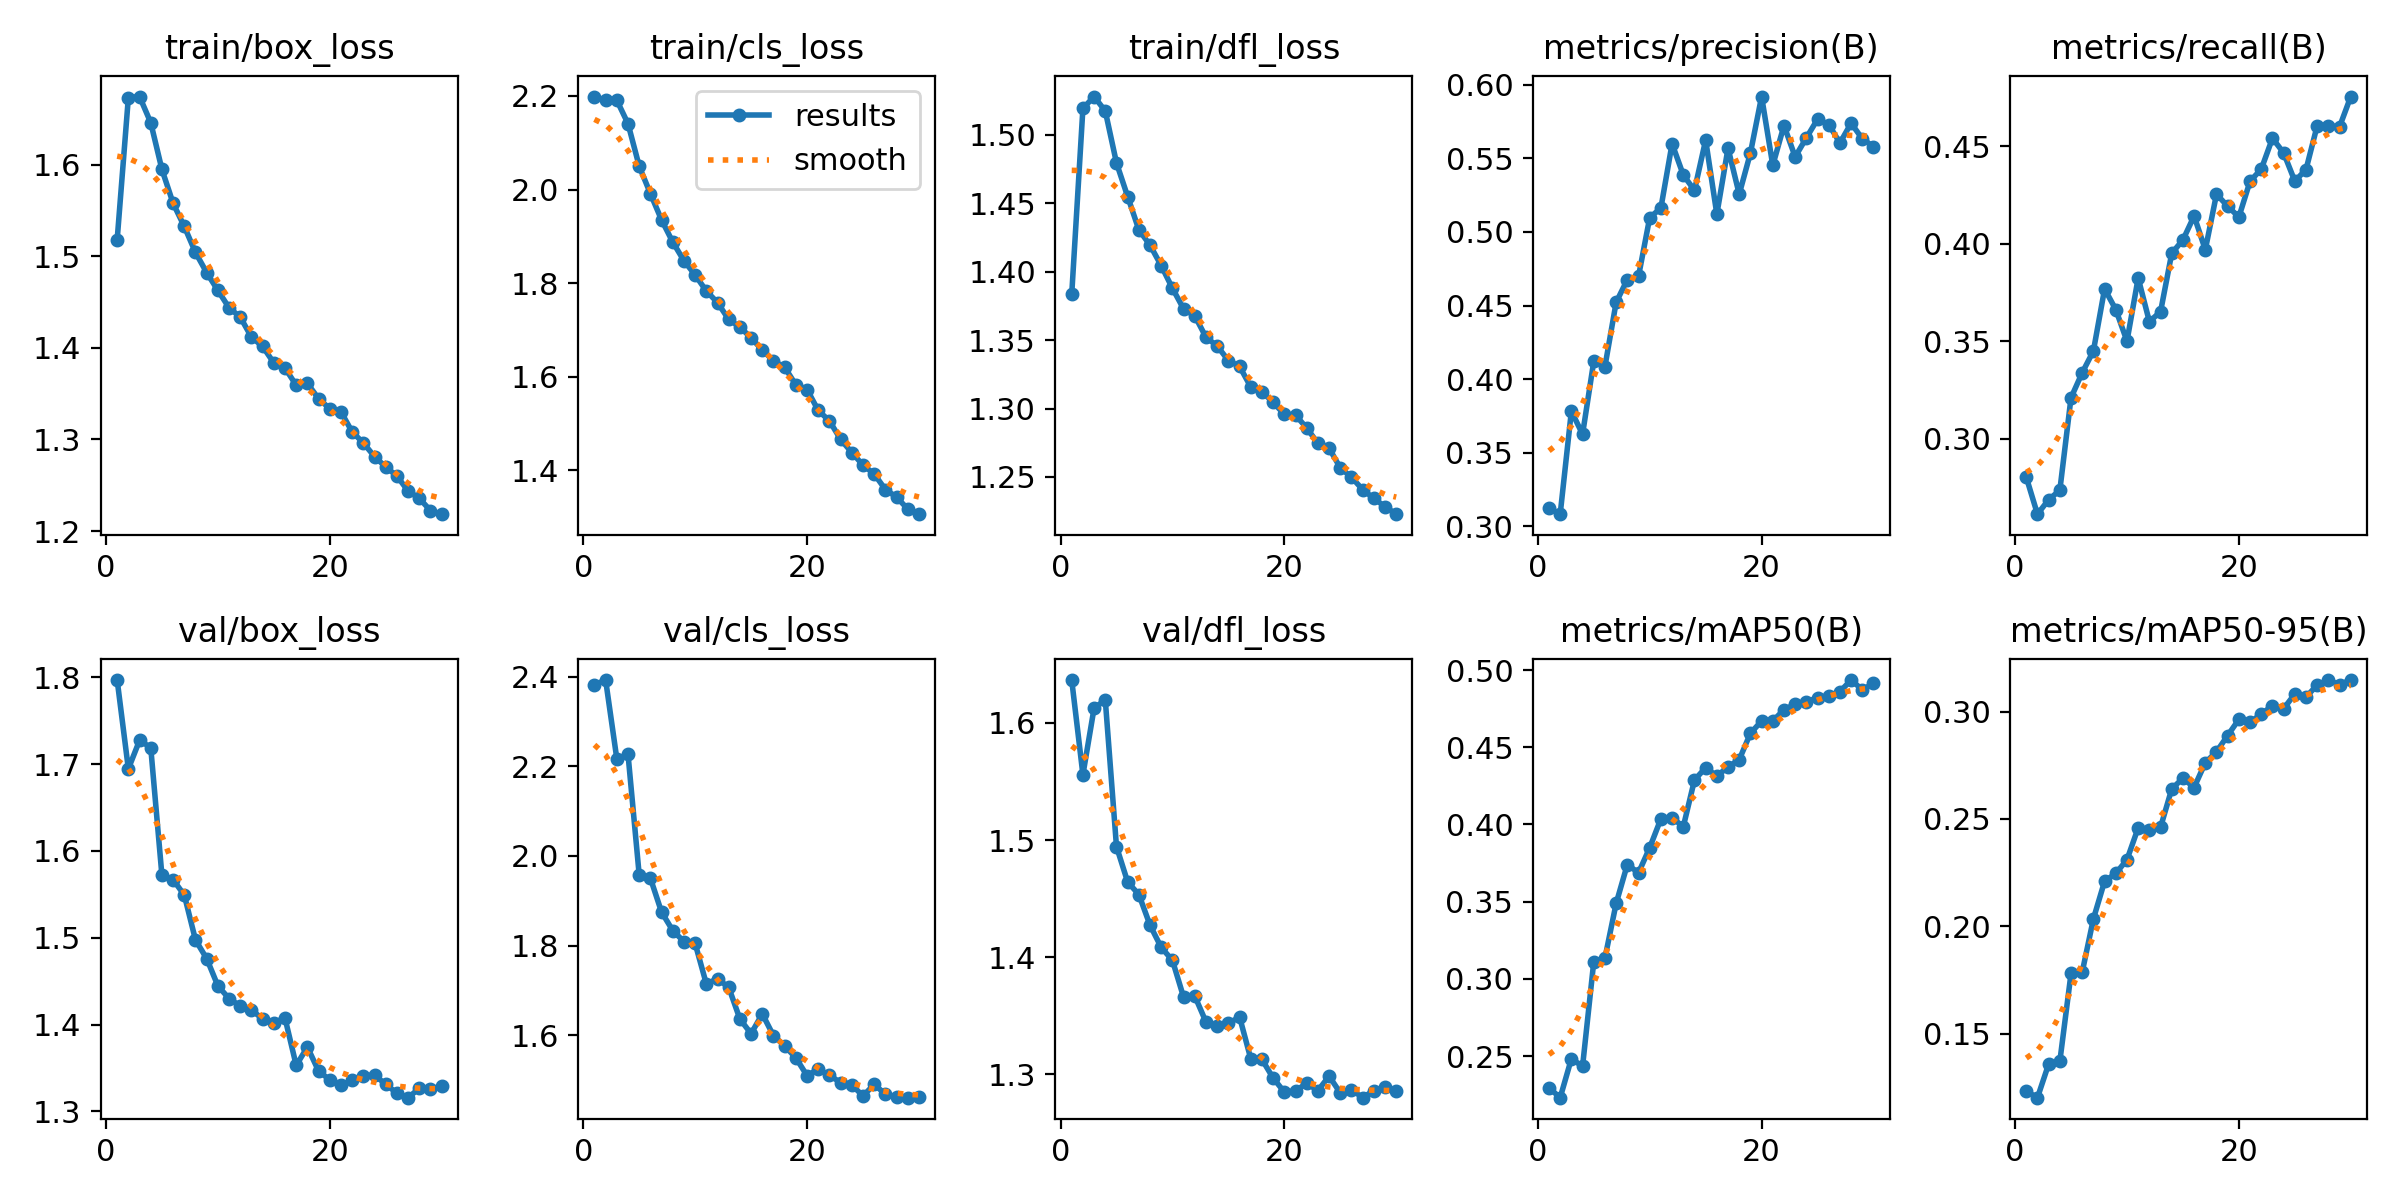

Data behind this chart, as committed beside it:
epoch, train/box_loss, train/cls_loss, train/dfl_loss, metrics/precision(B), metrics/recall(B), metrics/mAP50(B), metrics/mAP50-95(B), val/box_loss, val/cls_loss, val/dfl_loss, lr/pg0, lr/pg1, lr/pg2
1, 1.518, 2.199, 1.383, 0.3125, 0.2803, 0.2295, 0.1234, 1.797, 2.382, 1.637, 0.0006658, 0.0006658, 0.0006658
2, 1.673, 2.191, 1.519, 0.3084, 0.2613, 0.2231, 0.1203, 1.694, 2.392, 1.556, 0.001288, 0.001288, 0.001288
3, 1.675, 2.191, 1.528, 0.3783, 0.2687, 0.2482, 0.136, 1.727, 2.217, 1.613, 0.001867, 0.001867, 0.001867
4, 1.646, 2.141, 1.517, 0.3627, 0.2736, 0.2434, 0.1372, 1.719, 2.227, 1.62, 0.001802, 0.001802, 0.001802
5, 1.595, 2.05, 1.48, 0.4121, 0.3211, 0.311, 0.1781, 1.572, 1.958, 1.494, 0.001802, 0.001802, 0.001802
6, 1.558, 1.991, 1.455, 0.4086, 0.3339, 0.3135, 0.1788, 1.567, 1.95, 1.464, 0.001736, 0.001736, 0.001736
7, 1.533, 1.935, 1.431, 0.4521, 0.3451, 0.3488, 0.2035, 1.549, 1.875, 1.453, 0.00167, 0.00167, 0.00167
8, 1.504, 1.888, 1.419, 0.4676, 0.3769, 0.374, 0.221, 1.497, 1.834, 1.427, 0.001604, 0.001604, 0.001604
9, 1.482, 1.848, 1.404, 0.4698, 0.3663, 0.3687, 0.2247, 1.476, 1.809, 1.408, 0.001538, 0.001538, 0.001538
10, 1.463, 1.817, 1.388, 0.5096, 0.3501, 0.3849, 0.2311, 1.445, 1.805, 1.397, 0.001472, 0.001472, 0.001472
11, 1.444, 1.783, 1.373, 0.5162, 0.3825, 0.4036, 0.2459, 1.43, 1.715, 1.366, 0.001406, 0.001406, 0.001406
12, 1.434, 1.758, 1.368, 0.5599, 0.3601, 0.4044, 0.245, 1.421, 1.726, 1.367, 0.00134, 0.00134, 0.00134
13, 1.412, 1.722, 1.352, 0.5387, 0.3652, 0.3985, 0.2461, 1.417, 1.707, 1.345, 0.001274, 0.001274, 0.001274
14, 1.402, 1.706, 1.346, 0.5282, 0.3951, 0.4287, 0.264, 1.406, 1.636, 1.341, 0.001208, 0.001208, 0.001208
15, 1.384, 1.683, 1.335, 0.5624, 0.402, 0.4368, 0.2689, 1.402, 1.604, 1.343, 0.001142, 0.001142, 0.001142
16, 1.378, 1.657, 1.331, 0.512, 0.4143, 0.4314, 0.2646, 1.407, 1.648, 1.349, 0.001076, 0.001076, 0.001076
17, 1.359, 1.634, 1.316, 0.5568, 0.397, 0.4372, 0.2762, 1.353, 1.599, 1.313, 0.00101, 0.00101, 0.00101
18, 1.361, 1.62, 1.312, 0.5256, 0.4255, 0.4419, 0.2813, 1.374, 1.577, 1.312, 0.000944, 0.000944, 0.000944
19, 1.345, 1.583, 1.304, 0.5535, 0.4193, 0.459, 0.2888, 1.347, 1.55, 1.297, 0.000878, 0.000878, 0.000878
20, 1.334, 1.573, 1.296, 0.5919, 0.4137, 0.4669, 0.2963, 1.336, 1.51, 1.285, 0.000812, 0.000812, 0.000812
21, 1.33, 1.528, 1.295, 0.5452, 0.4322, 0.467, 0.2949, 1.33, 1.525, 1.286, 0.000746, 0.000746, 0.000746
22, 1.308, 1.506, 1.286, 0.5722, 0.4383, 0.4743, 0.2989, 1.336, 1.511, 1.292, 0.00068, 0.00068, 0.00068
23, 1.296, 1.466, 1.275, 0.5509, 0.4542, 0.4778, 0.3026, 1.341, 1.495, 1.286, 0.000614, 0.000614, 0.000614
24, 1.281, 1.438, 1.271, 0.5638, 0.4467, 0.4793, 0.3013, 1.342, 1.49, 1.298, 0.000548, 0.000548, 0.000548
25, 1.27, 1.411, 1.257, 0.5765, 0.4322, 0.4821, 0.3081, 1.331, 1.465, 1.284, 0.000482, 0.000482, 0.000482
26, 1.26, 1.392, 1.25, 0.5729, 0.4381, 0.4832, 0.3067, 1.321, 1.491, 1.287, 0.000416, 0.000416, 0.000416
27, 1.244, 1.359, 1.241, 0.5604, 0.4606, 0.486, 0.3124, 1.316, 1.469, 1.28, 0.00035, 0.00035, 0.00035
28, 1.236, 1.343, 1.234, 0.5738, 0.4606, 0.4935, 0.3146, 1.327, 1.463, 1.286, 0.000284, 0.000284, 0.000284
29, 1.222, 1.317, 1.228, 0.5632, 0.4601, 0.4872, 0.3125, 1.325, 1.461, 1.289, 0.000218, 0.000218, 0.000218
30, 1.218, 1.306, 1.223, 0.5579, 0.4756, 0.4913, 0.3146, 1.329, 1.462, 1.285, 0.000152, 0.000152, 0.000152
